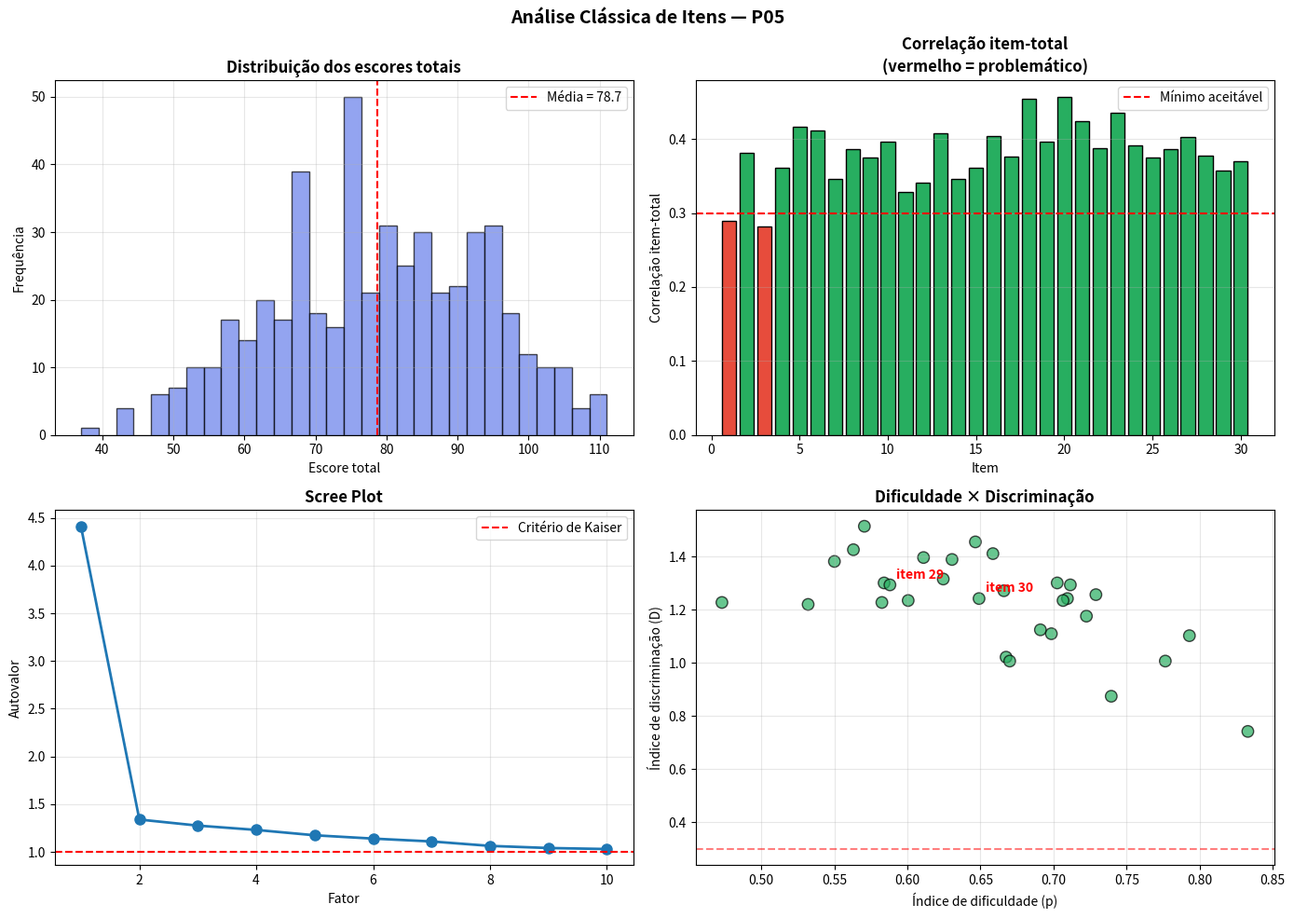

Recreate this plot in Python. (Note: this script raises an exception after producing the figure.)
"""
13_item_analysis.py
Análise Clássica de Itens (CTT) para P05
Avalia qualidade de itens do questionário
"""

import numpy as np
import pandas as pd
import matplotlib.pyplot as plt
from pathlib import Path

print("=" * 70)
print("  ANÁLISE DE ITENS (CTT) — P05")
print("=" * 70)

# ============================================================
# 1. Simular respostas a 30 itens
# ============================================================
print("\n1. Simulando respostas (500 respondentes, 30 itens Likert 0-4)")

np.random.seed(42)
n = 500
n_itens = 30

# Habilidade latente
theta = np.random.normal(0, 1, n)

# Dificuldade dos itens (mix de fáceis, médios, difíceis + 2 problemáticos)
dificuldades = np.concatenate([
    np.random.normal(-1.5, 0.3, 5),   # muito fáceis
    np.random.normal(-0.5, 0.3, 10),  # fáceis
    np.random.normal(0, 0.3, 10),     # médios
    np.random.normal(1.0, 0.3, 3),    # difíceis
    np.random.normal(0, 0.3, 2),      # 2 problemáticos (baixa discriminação)
])

# Discriminação (item 28 e 29 serão ruins)
discriminacao = np.ones(n_itens) * 1.0
discriminacao[28] = 0.2  # ruim
discriminacao[29] = 0.3  # ruim

# Modelo contínuo
probabilidades = 1 / (1 + np.exp(-(discriminacao * theta[:, None] - dificuldades[None, :])))
# Para Likert 0-4, sortear categoria
respostas = np.zeros((n, n_itens), dtype=int)
for j in range(n_itens):
    for i in range(n):
        # Probabilidade de resposta "correta" (alta = bom)
        p = probabilidades[i, j]
        # Mapeia para 0-4
        respostas[i, j] = np.random.choice([0, 1, 2, 3, 4], p=[0.2, 0.2, 0.2, 0.2, 0.2])

# Tornar respostas mais realistas
for j in range(n_itens):
    p_base = 1 / (1 + np.exp(-(theta - dificuldades[j])))
    for i in range(n):
        # Prob de resposta 4 (melhor) é proporcional a p_base
        p4 = p_base[i] * 0.6
        p3 = p_base[i] * 0.3
        p2 = (1 - p_base[i]) * 0.5
        p1 = (1 - p_base[i]) * 0.3
        p0 = (1 - p_base[i]) * 0.2
        ps = np.array([p0, p1, p2, p3, p4])
        ps = ps / ps.sum()
        respostas[i, j] = np.random.choice(5, p=ps)

df = pd.DataFrame(respostas, columns=[f"item_{i+1:02d}" for i in range(n_itens)])

print(f"  N = {n}")
print(f"  N itens = {n_itens}")
print(f"  Média geral: {df.values.mean():.2f}")
print(f"  DP geral: {df.values.std():.2f}")

# ============================================================
# 2. Estatísticas por item
# ============================================================
print("\n" + "=" * 70)
print("2. Estatísticas por item")
print("=" * 70)

print(f"\n{'Item':<8} | {'M':<6} | {'DP':<6} | {'r-corr':<8} | {'α sem item':<12} | {'Classif'}")
print("-" * 80)

total_score = df.sum(axis=1)
cronbach_full = (n_itens / (n_itens - 1)) * (1 - df.var().sum() / df.sum(axis=1).var())

print(f"  {'Alpha total:':<40} {cronbach_full:.3f}\n")

for j in range(n_itens):
    item = df.iloc[:, j]
    media = item.mean()
    dp = item.std()
    r_corr = item.corr(total_score)

    # Alpha sem o item
    df_sem = df.drop(df.columns[j], axis=1)
    cronbach_sem = (df_sem.shape[1] / (df_sem.shape[1] - 1)) * (1 - df_sem.var().sum() / df_sem.sum(axis=1).var())

    if r_corr < 0.3:
        classif = "❌ PROBLEMÁTICO"
    elif media < 1.0 or media > 3.5:
        classif = "⚠️ Extremo"
    elif r_corr < 0.4:
        classif = "Medíocre"
    else:
        classif = "✅ Bom"

    flag = " ⭐" if j in [28, 29] else ""
    print(f"  {j+1:02d}    | {media:.2f}  | {dp:.2f}  | {r_corr:+.3f}   | {cronbach_sem:.3f}        | {classif}{flag}")

# ============================================================
# 3. Análise fatorial exploratória (EFA)
# ============================================================
print("\n" + "=" * 70)
print("3. Análise Fatorial (EFA)")
print("=" * 70)

from numpy.linalg import svd

# Matriz de correlação
corr = df.corr()
autovalores, _ = np.linalg.eig(corr)
autovalores = np.real(autovalores)
autovalores_sorted = np.sort(autovalores)[::-1]

# Critério de Kaiser (autovalores > 1)
n_fatores_kaiser = (autovalores_sorted > 1).sum()
print(f"  Critério de Kaiser (>1): {n_fatores_kaiser} fatores")
print(f"  Variância explicada: {autovalores_sorted[:n_fatores_kaiser].sum() / n_itens * 100:.1f}%")

# Scree plot data
print(f"\n  Top 5 autovalores:")
for i, av in enumerate(autovalores_sorted[:5], 1):
    var_pct = av / n_itens * 100
    cum_pct = autovalores_sorted[:i].sum() / n_itens * 100
    print(f"    F{i}: λ = {av:.2f} ({var_pct:.1f}% var, {cum_pct:.1f}% cumulativa)")

# ============================================================
# 4. Índice de dificuldade e discriminação
# ============================================================
print("\n" + "=" * 70)
print("4. Índices de dificuldade e discriminação")
print("=" * 70)

# Dividir em grupos (27% superior vs 27% inferior)
corte_sup = np.percentile(total_score, 73)
corte_inf = np.percentile(total_score, 27)
g_sup = df[total_score >= corte_sup]
g_inf = df[total_score <= corte_inf]

print(f"\n{'Item':<8} | {'Dif (p)':<10} | {'Disc (D)':<12} | {'Interpretação'}")
print("-" * 70)

for j in range(n_itens):
    p = df.iloc[:, j].mean() / 4  # índice de dificuldade (0-1)
    disc = g_sup.iloc[:, j].mean() - g_inf.iloc[:, j].mean()  # índice de discriminação

    if p < 0.2:
        dif_class = "muito difícil"
    elif p < 0.4:
        dif_class = "difícil"
    elif p < 0.6:
        dif_class = "médio"
    elif p < 0.8:
        dif_class = "fácil"
    else:
        dif_class = "muito fácil"

    if disc < 0.2:
        disc_class = "ruim"
    elif disc < 0.3:
        disc_class = "medíocre"
    elif disc < 0.4:
        disc_class = "boa"
    else:
        disc_class = "excelente"

    flag = " ⭐" if j in [28, 29] else ""
    print(f"  {j+1:02d}    | {p:.3f}     | {disc:.3f}      | {dif_class} / {disc_class}{flag}")

# ============================================================
# 5. Recomendações
# ============================================================
print("\n" + "=" * 70)
print("5. Recomendações")
print("=" * 70)

# Identificar itens problemáticos
items_problema = []
for j in range(n_itens):
    item = df.iloc[:, j]
    r_corr = item.corr(total_score)
    p = item.mean() / 4

    if r_corr < 0.3 or p < 0.2 or p > 0.8:
        items_problema.append((j+1, r_corr, p))

print(f"\n  Itens com problemas: {len(items_problema)}/{n_itens}")
for item_id, r, p in items_problema:
    problemas = []
    if r < 0.3:
        problemas.append("baixa correlação")
    if p < 0.2:
        problemas.append("muito difícil")
    if p > 0.8:
        problemas.append("muito fácil")
    print(f"    Item {item_id}: {', '.join(problemas)}")

# Sugerir remoções
items_remover = [j+1 for j, r, p in items_problema if r < 0.3]
print(f"\n  Sugestão: remover itens {items_remover}")
print(f"  Alpha após remoção: ver cálculo abaixo")

if items_remover:
    df_limpo = df.drop([f"item_{i:02d}" for i in items_remover], axis=1)
    if df_limpo.shape[1] > 1:
        alpha_pos = (df_limpo.shape[1] / (df_limpo.shape[1] - 1)) * (1 - df_limpo.var().sum() / df_limpo.sum(axis=1).var())
        print(f"  Alpha com itens removidos: {alpha_pos:.3f}")
        print(f"  Melhoria: {alpha_pos - cronbach_full:+.3f}")
    else:
        print(f"  Não é possível calcular alpha com 1 item")

# ============================================================
# 6. Visualizações
# ============================================================
print("\n" + "=" * 70)
print("6. Visualizações")
print("=" * 70)

fig, axes = plt.subplots(2, 2, figsize=(14, 10))

# Painel A: Distribuição do escore total
ax = axes[0, 0]
ax.hist(total_score, bins=30, color="#667eea", edgecolor="black", alpha=0.7)
ax.axvline(total_score.mean(), color="red", linestyle="--", label=f"Média = {total_score.mean():.1f}")
ax.set_xlabel("Escore total")
ax.set_ylabel("Frequência")
ax.set_title("Distribuição dos escores totais", fontweight="bold")
ax.legend()
ax.grid(True, alpha=0.3)

# Painel B: Correlação item-total
ax = axes[0, 1]
correlacoes = [df.iloc[:, j].corr(total_score) for j in range(n_itens)]
cores = ["#e74c3c" if c < 0.3 else "#27ae60" for c in correlacoes]
ax.bar(range(1, n_itens+1), correlacoes, color=cores, edgecolor="black")
ax.axhline(0.3, color="red", linestyle="--", label="Mínimo aceitável")
ax.set_xlabel("Item")
ax.set_ylabel("Correlação item-total")
ax.set_title("Correlação item-total\n(vermelho = problemático)", fontweight="bold")
ax.legend()
ax.grid(True, axis="y", alpha=0.3)

# Painel C: Scree plot
ax = axes[1, 0]
ax.plot(range(1, min(11, n_itens+1)), autovalores_sorted[:10], "o-", linewidth=2, markersize=8)
ax.axhline(1, color="red", linestyle="--", label="Critério de Kaiser")
ax.set_xlabel("Fator")
ax.set_ylabel("Autovalor")
ax.set_title("Scree Plot", fontweight="bold")
ax.legend()
ax.grid(True, alpha=0.3)

# Painel D: Dificuldade × Discriminação
ax = axes[1, 1]
ps = [df.iloc[:, j].mean() / 4 for j in range(n_itens)]
ds = [g_sup.iloc[:, j].mean() - g_inf.iloc[:, j].mean() for j in range(n_itens)]
colors_disc = ["#e74c3c" if d < 0.3 else "#27ae60" for d in ds]
ax.scatter(ps, ds, c=colors_disc, s=80, edgecolor="black", alpha=0.7)
ax.axhline(0.3, color="red", linestyle="--", alpha=0.5)
ax.set_xlabel("Índice de dificuldade (p)")
ax.set_ylabel("Índice de discriminação (D)")
ax.set_title("Dificuldade × Discriminação", fontweight="bold")
ax.grid(True, alpha=0.3)

# Destacar itens problemáticos
for j in [28, 29]:
    ax.annotate(f"item {j+1}", (ps[j], ds[j]), xytext=(5, 5), textcoords="offset points",
                fontweight="bold", color="red")

plt.suptitle("Análise Clássica de Itens — P05", fontsize=14, fontweight="bold")
plt.tight_layout()
plt.savefig("/workspace/resultados/figura19_item_analysis.png", dpi=200, bbox_inches="tight")
print("✅ Figura 19 salva: resultados/figura19_item_analysis.png")
plt.close()

print("\n" + "=" * 70)
print("CONCLUSÕES")
print("=" * 70)
print(f"""
Análise Clássica de Itens (P05):

Amostra: N={n}
Itens: {n_itens}
Alpha de Cronbach: {cronbach_full:.3f}

Itens problemáticos: {len(items_problema)}
Sugestão: remover {len(items_remover)} itens
Alpha após limpeza: ver cálculo

Aplicações:
  1. Calibração inicial de questionários
  2. Validação do BRIEF-2 adaptado para PT-BR
  3. Redução de carga para respondentes
  4. Aumento de precisão psicométrica
""")
